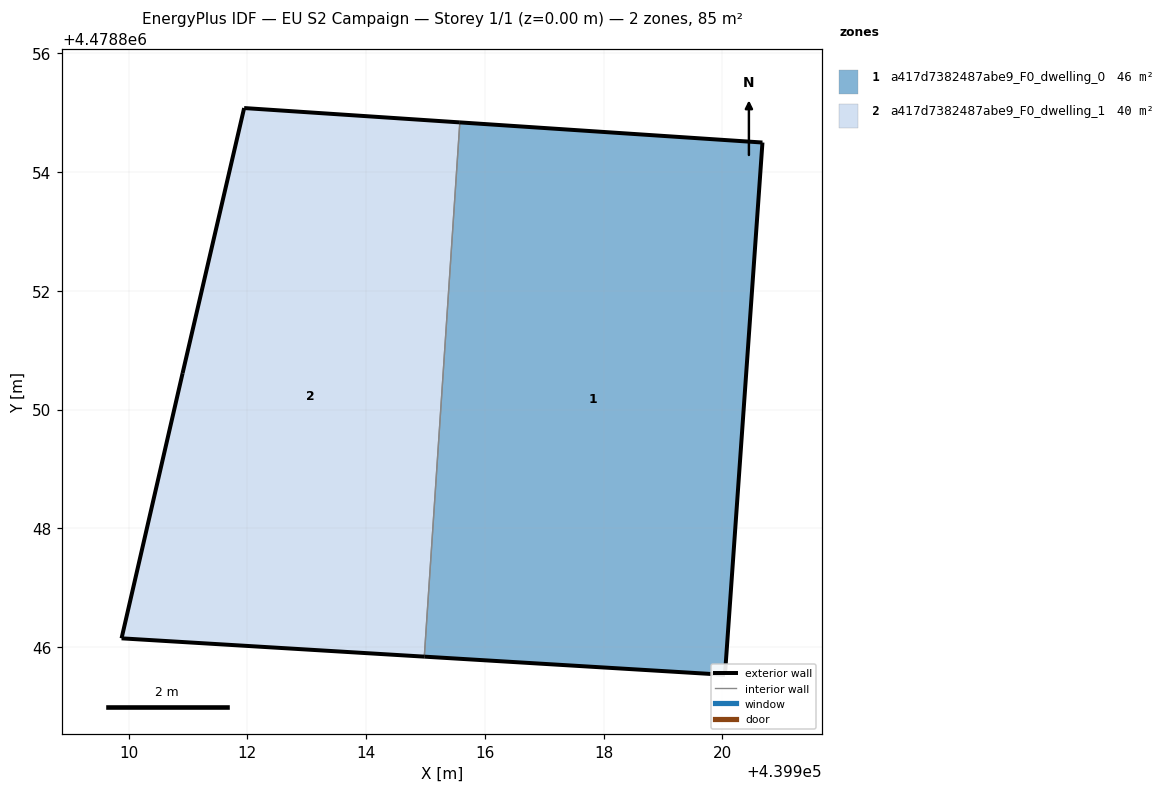
=== STOREY PLAN SPEC (per zone: floor XY polygon, exterior-wall plan segments, windows/doors) ===
zone 1: a417d7382487abe9_F0_dwelling_0  (45.8 m²)
  floor: (439920.67, 4478854.50) (439920.04, 4478845.54) (439914.98, 4478845.84) (439915.58, 4478854.84)
  exterior wall: (439920.04, 4478845.54) – (439920.67, 4478854.50)  [9.0 m]
  exterior wall: (439920.67, 4478854.50) – (439915.58, 4478854.84)  [5.1 m]
  exterior wall: (439914.98, 4478845.84) – (439920.04, 4478845.54)  [5.1 m]
  interior walls: 1
zone 2: a417d7382487abe9_F0_dwelling_1  (39.5 m²)
  floor: (439915.58, 4478854.84) (439914.98, 4478845.84) (439909.88, 4478846.15) (439910.91, 4478850.62) (439911.95, 4478855.08)
  exterior wall: (439909.88, 4478846.15) – (439914.98, 4478845.84)  [5.1 m]
  exterior wall: (439915.58, 4478854.84) – (439911.95, 4478855.08)  [3.6 m]
  exterior wall: (439911.95, 4478855.08) – (439910.91, 4478850.62)  [4.6 m]
  exterior wall: (439910.91, 4478850.62) – (439909.88, 4478846.15)  [4.6 m]
  interior walls: 1

=== DERIVED (storey summary) ===
Building: EU S2 Campaign
Storey: 1 of 1  (floor level z = 0.00 m)
Storey gross floor area: 85.3 m²
Zones on this storey: 2
  - a417d7382487abe9_F0_dwelling_0: floor 45.8 m²; exterior wall 19.2 m (57.5 m²); WWR 0.0%
  - a417d7382487abe9_F0_dwelling_1: floor 39.5 m²; exterior wall 17.9 m (53.7 m²); WWR 0.0%
Zone adjacency (shared interzone walls):
  - a417d7382487abe9_F0_dwelling_0 ↔ a417d7382487abe9_F0_dwelling_1